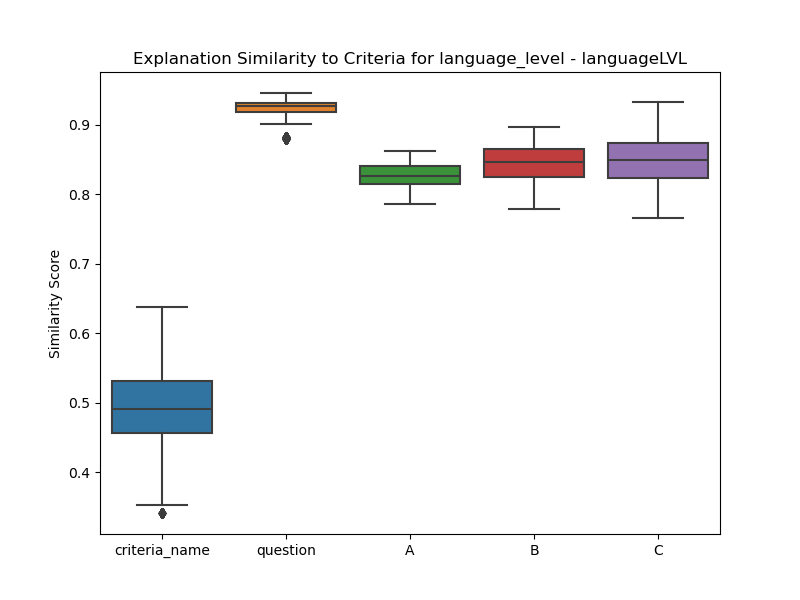

The table this chart was drawn from, first rows:
, criteria_name, question, A, B, C
0, 0.5711, 0.9411, 0.8485, 0.879, 0.8893
1, 0.5711, 0.9411, 0.8485, 0.879, 0.8893
2, 0.5711, 0.9411, 0.8485, 0.879, 0.8893
3, 0.5711, 0.9411, 0.8485, 0.879, 0.8893
4, 0.5711, 0.9411, 0.8485, 0.879, 0.8893
5, 0.5711, 0.9411, 0.8485, 0.879, 0.8893
6, 0.5711, 0.9411, 0.8485, 0.879, 0.8893
7, 0.5711, 0.9411, 0.8485, 0.879, 0.8893
8, 0.5711, 0.9411, 0.8485, 0.879, 0.8893
9, 0.5711, 0.9411, 0.8485, 0.879, 0.8893
10, 0.5711, 0.9411, 0.8485, 0.879, 0.8893
11, 0.5711, 0.9411, 0.8485, 0.879, 0.8893
12, 0.5711, 0.9411, 0.8485, 0.879, 0.8893
13, 0.5711, 0.9411, 0.8485, 0.879, 0.8893
14, 0.5711, 0.9411, 0.8485, 0.879, 0.8893
15, 0.5711, 0.9411, 0.8485, 0.879, 0.8893
16, 0.5711, 0.9411, 0.8485, 0.879, 0.8893
17, 0.5711, 0.9411, 0.8485, 0.879, 0.8893
18, 0.5711, 0.9411, 0.8485, 0.879, 0.8893
19, 0.5711, 0.9411, 0.8485, 0.879, 0.8893
20, 0.5711, 0.9411, 0.8485, 0.879, 0.8893
21, 0.5711, 0.9411, 0.8485, 0.879, 0.8893
22, 0.5711, 0.9411, 0.8485, 0.879, 0.8893
23, 0.5711, 0.9411, 0.8485, 0.879, 0.8893
24, 0.5711, 0.9411, 0.8485, 0.879, 0.8893
25, 0.5711, 0.9411, 0.8485, 0.879, 0.8893
26, 0.5711, 0.9411, 0.8485, 0.879, 0.8893
27, 0.5711, 0.9411, 0.8485, 0.879, 0.8893
28, 0.5711, 0.9411, 0.8485, 0.879, 0.8893
29, 0.5711, 0.9411, 0.8485, 0.879, 0.8893
30, 0.5711, 0.9411, 0.8485, 0.879, 0.8893
31, 0.5711, 0.9411, 0.8485, 0.879, 0.8893
32, 0.5711, 0.9411, 0.8485, 0.879, 0.8893
33, 0.5711, 0.9411, 0.8485, 0.879, 0.8893
34, 0.5711, 0.9411, 0.8485, 0.879, 0.8893
35, 0.5711, 0.9411, 0.8485, 0.879, 0.8893
36, 0.5711, 0.9411, 0.8485, 0.879, 0.8893
37, 0.5711, 0.9411, 0.8485, 0.879, 0.8893
38, 0.5711, 0.9411, 0.8485, 0.879, 0.8893
39, 0.5711, 0.9411, 0.8485, 0.879, 0.8893
40, 0.5711, 0.9411, 0.8485, 0.879, 0.8893
41, 0.5711, 0.9411, 0.8485, 0.879, 0.8893
42, 0.5711, 0.9411, 0.8485, 0.879, 0.8893
43, 0.5711, 0.9411, 0.8485, 0.879, 0.8893
44, 0.5711, 0.9411, 0.8485, 0.879, 0.8893
45, 0.5711, 0.9411, 0.8485, 0.879, 0.8893
46, 0.5711, 0.9411, 0.8485, 0.879, 0.8893
47, 0.5711, 0.9411, 0.8485, 0.879, 0.8893
48, 0.5711, 0.9411, 0.8485, 0.879, 0.8893
49, 0.5711, 0.9411, 0.8485, 0.879, 0.8893
50, 0.5711, 0.9411, 0.8485, 0.879, 0.8893
51, 0.5711, 0.9411, 0.8485, 0.879, 0.8893
52, 0.5711, 0.9411, 0.8485, 0.879, 0.8893
53, 0.5711, 0.9411, 0.8485, 0.879, 0.8893
54, 0.5711, 0.9411, 0.8485, 0.879, 0.8893
55, 0.5711, 0.9411, 0.8485, 0.879, 0.8893
56, 0.5711, 0.9411, 0.8485, 0.879, 0.8893
57, 0.5711, 0.9411, 0.8485, 0.879, 0.8893
58, 0.5711, 0.9411, 0.8485, 0.879, 0.8893
59, 0.5711, 0.9411, 0.8485, 0.879, 0.8893
... 8,040 more rows
